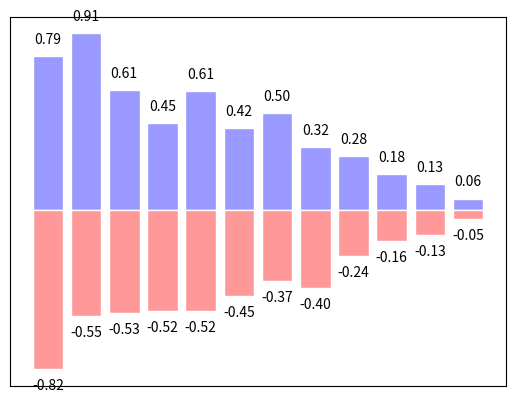

Python code for this plot:
import numpy as np
import matplotlib.pyplot as plt

n = 12
X = np.arange(n)
Y1 = (1 - X / float(n)) * np.random.uniform(0.5, 1.0, n)
Y2 = (1 - X / float(n)) * np.random.uniform(0.5, 1.0, n)

plt.bar(X, +Y1, facecolor='#9999ff', edgecolor='white')
plt.bar(X, -Y2, facecolor='#ff9999', edgecolor='white')

for x, y in zip(X, Y1):  # 将两个数组 X 和 Y1 中对应位置的值进行配对，形成一个元素为 (x, y1) 的元组
    plt.text(x, y + 0.05, '%.2f' % y, ha='center', va='bottom')  # ha:horizontal alignment  va:vertical alignment

for x, y in zip(X, Y2):
    plt.text(x, -y - 0.05, '-%.2f' % y, ha='center', va='top')

plt.xticks(())
plt.yticks(())

plt.show()
